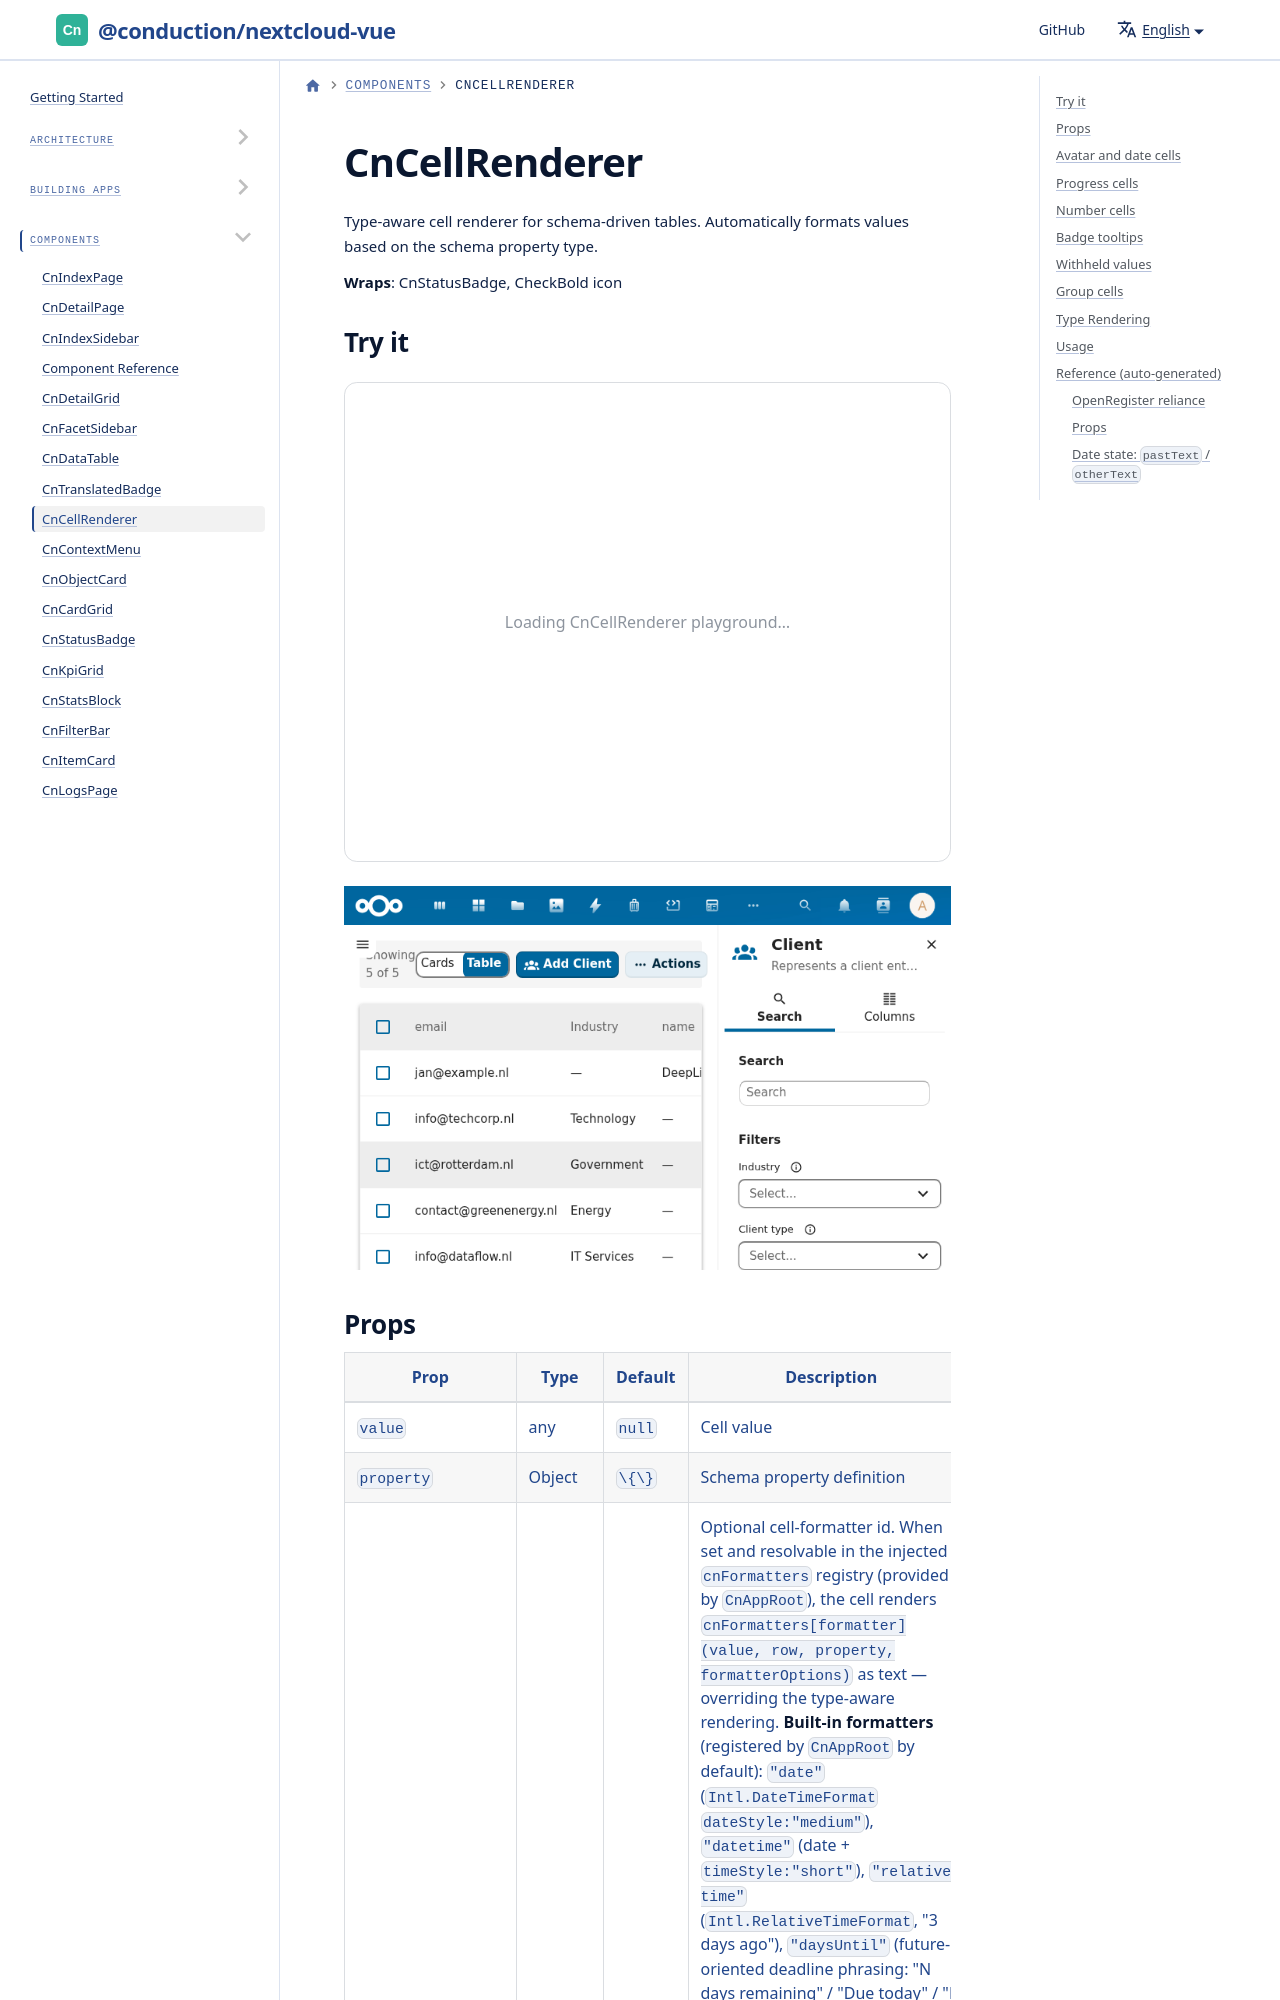

repository: ConductionNL/nextcloud-vue · page: docs/components/cn-cell-renderer/index.html · generator: docusaurus

---
sidebar_position: 6
---

import Playground from '@site/src/components/Playground'
import GeneratedRef from './_generated/CnCellRenderer.md'

# CnCellRenderer

Type-aware cell renderer for schema-driven tables. Automatically formats values based on the schema property type.

**Wraps**: CnStatusBadge, CheckBold icon

## Try it

<Playground component="CnCellRenderer" />

![CnCellRenderer showing various cell types in a data table](/img/screenshots/cn-cell-renderer.png)
